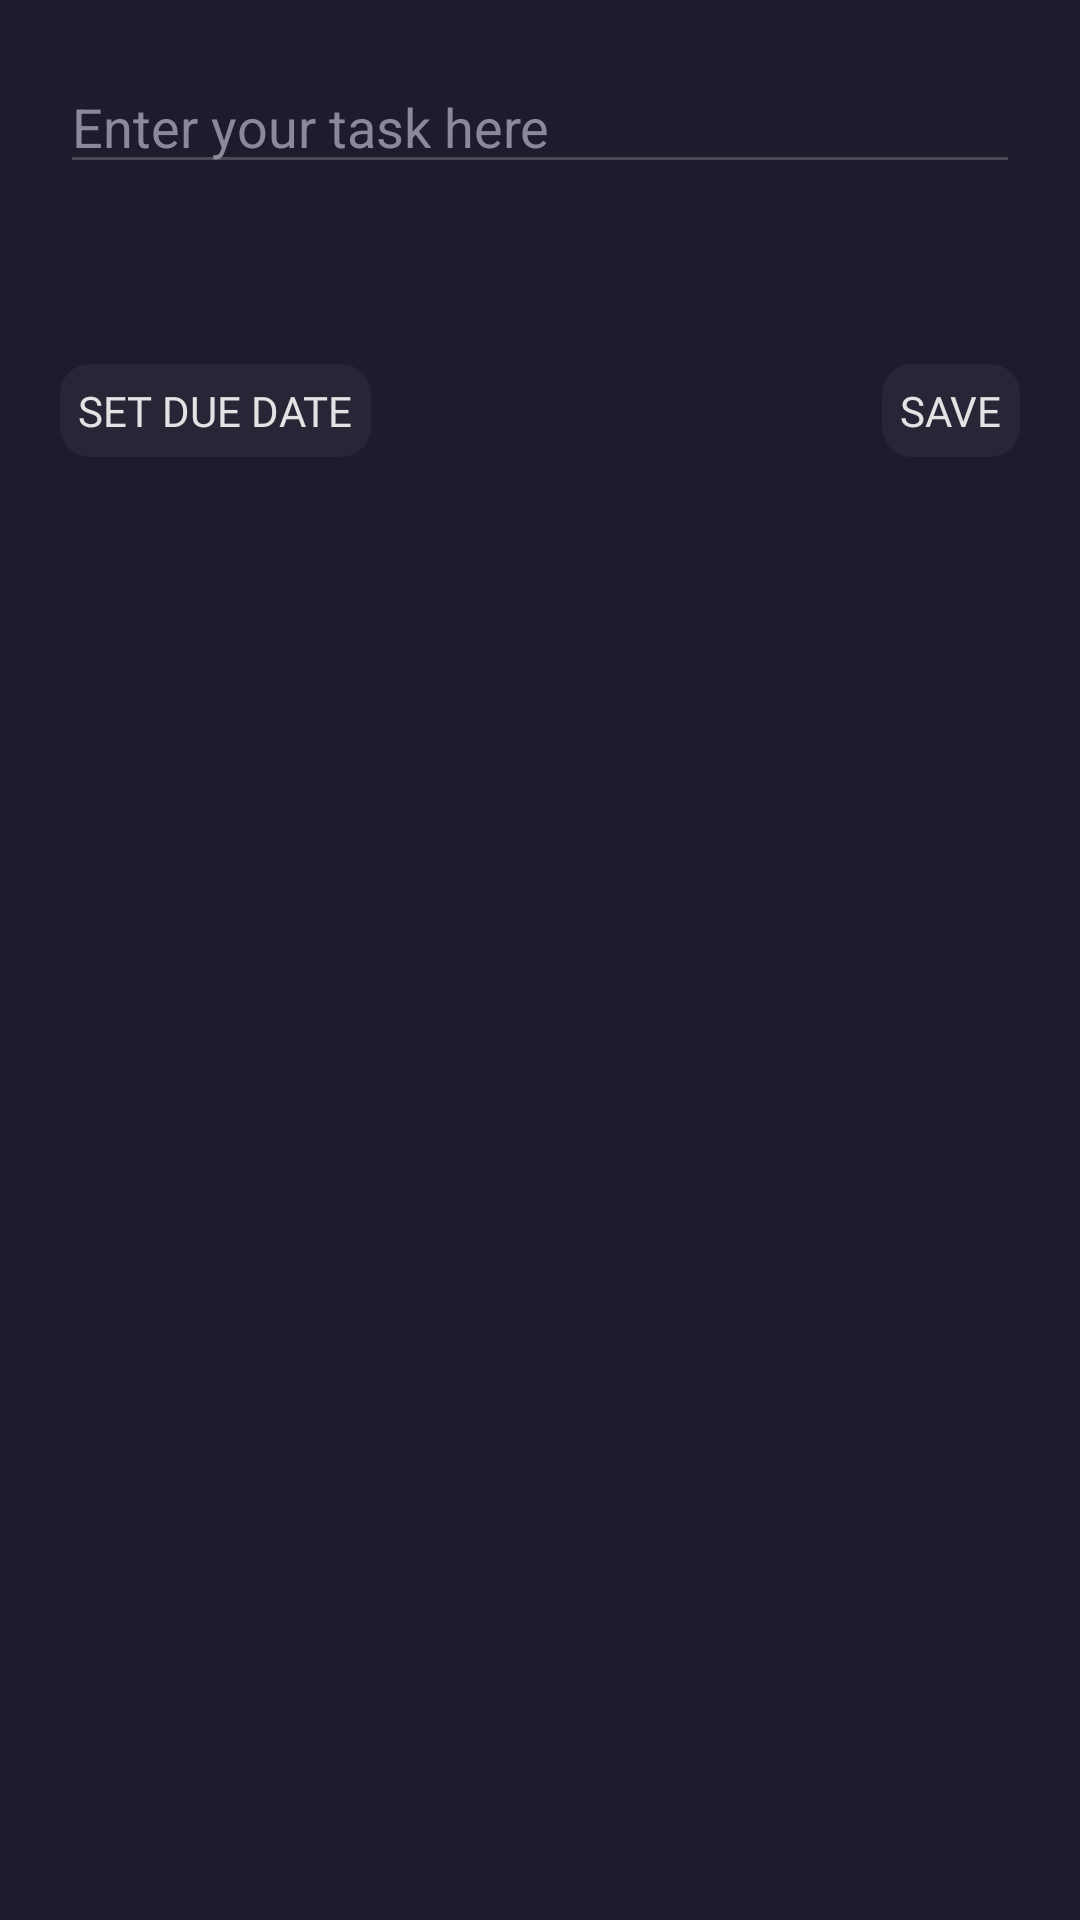

This screen was rendered from an Android layout file. Write that file and the resources it references.
<!-- AndroidManifest.xml: application theme Theme.NotesApp -->
<!-- res/layout/add_task_layout.xml -->
<?xml version="1.0" encoding="utf-8"?>
<LinearLayout xmlns:android="http://schemas.android.com/apk/res/android"
    xmlns:app="http://schemas.android.com/apk/res-auto"
    xmlns:tools="http://schemas.android.com/tools"
    android:id="@+id/add_task_layout"
    android:layout_width="match_parent"
    android:layout_height="180dp"
    android:background="@drawable/bottom_sheet_dialog_background"
    android:orientation="vertical">

    <EditText
        android:id="@+id/et_taskName"
        android:layout_width="match_parent"
        android:layout_height="wrap_content"
        android:layout_marginHorizontal="20dp"
        android:layout_marginTop="20dp"
        android:hint="Enter your task here"
        android:textColor="@color/lightDarkTextGrey"
        android:textColorHint="@color/lightDarkTextGrey" />

    <androidx.constraintlayout.widget.ConstraintLayout
        android:layout_width="match_parent"
        android:layout_height="wrap_content"
        android:layout_marginHorizontal="20dp"
        android:layout_marginTop="60dp"
        android:paddingBottom="20dp">

        <TextView
            android:id="@+id/tv_setDueDate"
            android:layout_width="wrap_content"
            android:layout_height="wrap_content"
            android:background="@drawable/note_ripple"
            android:clickable="true"
            android:focusable="true"
            android:fontFamily="@font/roboto_light"
            android:padding="6dp"
            android:text="SET DUE DATE"
            android:textAlignment="center"
            android:textColor="@color/titleText"
            android:textSize="14sp"
            app:layout_constraintStart_toStartOf="parent"
            app:layout_constraintTop_toTopOf="parent">

        </TextView>

        <TextView
            android:id="@+id/tv_saveTask"
            android:layout_width="wrap_content"
            android:layout_height="wrap_content"
            android:background="@drawable/note_ripple"
            android:clickable="true"
            android:focusable="true"
            android:fontFamily="@font/roboto_light"
            android:padding="6dp"
            android:text="SAVE"
            android:textColor="@color/titleText"
            android:textSize="14sp"
            app:layout_constraintEnd_toEndOf="parent"
            app:layout_constraintTop_toTopOf="parent">

        </TextView>
    </androidx.constraintlayout.widget.ConstraintLayout>


</LinearLayout>
<!-- resources referenced by this layout -->
<resources>
  <color name="lightDarkTextGrey">#8a8999</color>
  <color name="titleText">#E3E3E4</color>
  <!-- drawable bottom_sheet_dialog_background (drawable) -->
  <?xml version="1.0" encoding="utf-8"?>
  <shape xmlns:android="http://schemas.android.com/apk/res/android"
      android:shape="rectangle">
      <solid android:color="@color/backgroundDarkBlue"/>
      <corners android:topLeftRadius="20dp"
          android:topRightRadius="20dp"/>
  
  
  </shape>
  <!-- drawable note_ripple (drawable) -->
  <?xml version="1.0" encoding="utf-8"?>
  <ripple xmlns:android="http://schemas.android.com/apk/res/android"
      xmlns:tools="http://schemas.android.com/tools"
      android:color="@color/lightDarkTextGrey"
      > 
      <item android:id="@android:id/background">
          <shape android:shape="rectangle">
              <solid android:color="@color/noteBackground" /> 
              <corners android:radius="10dp"/>
          </shape>
      </item>
  </ripple>
  <style name="Theme.NotesApp" parent="Theme.MaterialComponents.Light.NoActionBar">
          
          <item name="colorPrimary">@color/titleText</item>
          <item name="colorPrimaryVariant">@color/purple_700</item>
          <item name="colorOnPrimary">@color/white</item>
  
          <item name="android:statusBarColor" tools:targetApi="l">@color/backgroundDarkBlue</item>
          <item name="android:textColorSecondary">@color/darkTextGrey</item>
          
          <item name="android:textColorHint">@color/titleText</item>
          <item name="android:windowBackground">@color/backgroundDarkBlue</item>
          <item name="android:windowDisablePreview">true</item>
          <item name="android:itemBackground">#272636</item>
  
          <item name="colorAccent">@color/titleText</item>
      </style>
  <color name="backgroundDarkBlue">#1F1B2D</color>
  <color name="noteBackground">#272636</color>
  <color name="purple_700">#FF3700B3</color>
  <color name="white">#FFFFFFFF</color>
  <color name="darkTextGrey">#4b4856</color>
</resources>
